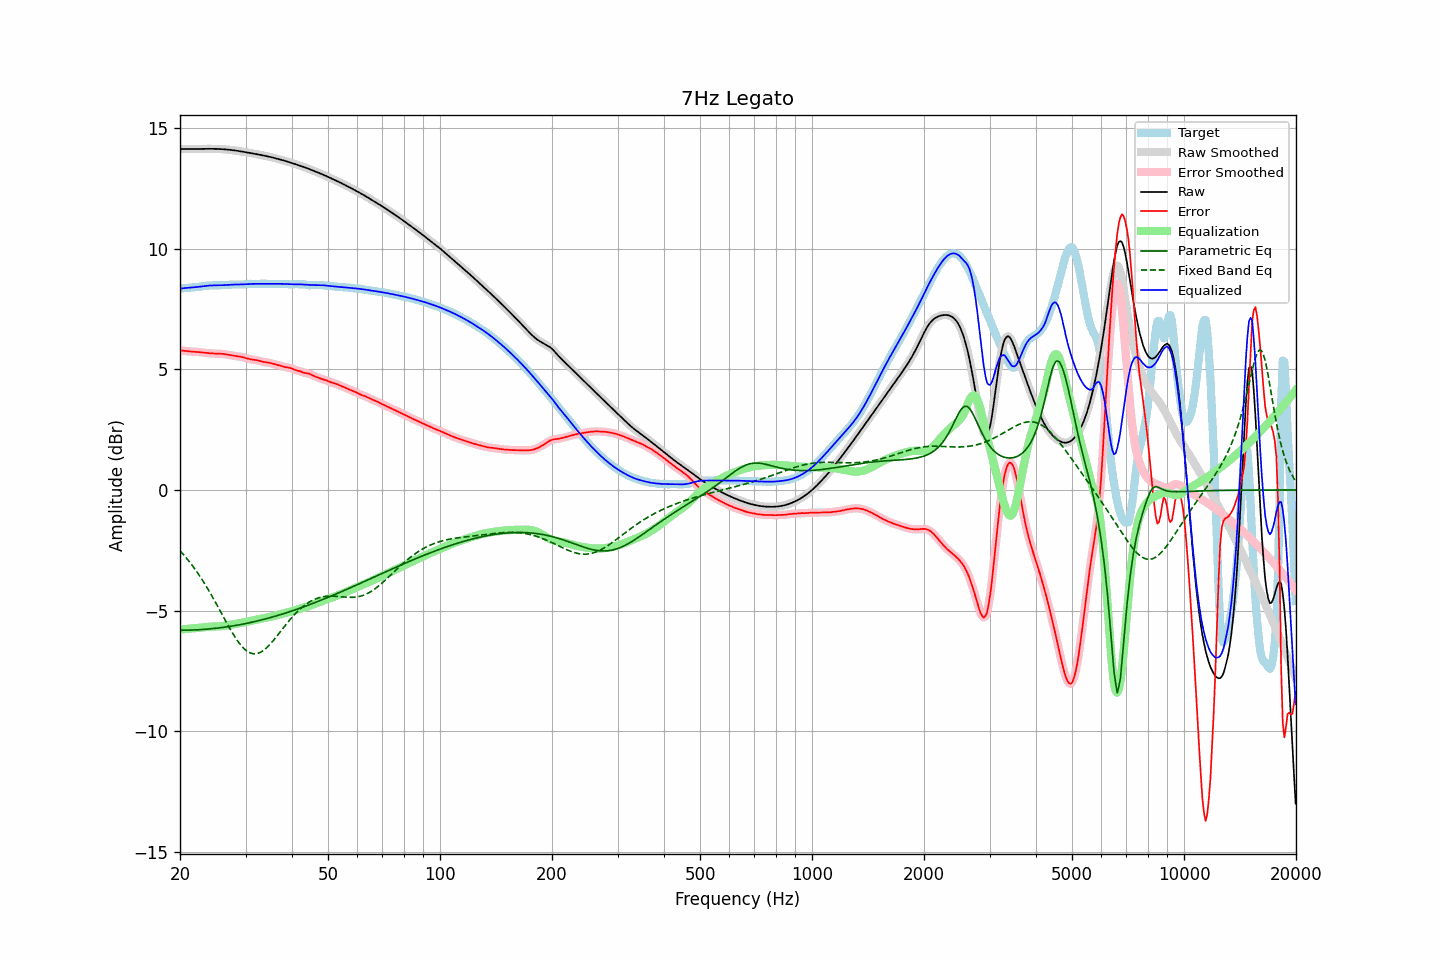

Source data for this figure (header and first rows):
frequency, raw, error, smoothed, error_smoothed, equalization, parametric_eq, fixed_band_eq, equalized_raw, equalized_smoothed, target
20.00, 14.13, 5.78, 14.13, 5.78, -5.78, -5.81, -2.52, 8.35, 8.35, 8.35
20.20, 14.13, 5.78, 14.13, 5.78, -5.78, -5.81, -2.59, 8.35, 8.35, 8.35
20.40, 14.13, 5.77, 14.13, 5.77, -5.77, -5.81, -2.67, 8.36, 8.36, 8.36
20.61, 14.13, 5.76, 14.13, 5.76, -5.76, -5.81, -2.74, 8.37, 8.37, 8.37
20.81, 14.13, 5.76, 14.13, 5.76, -5.76, -5.81, -2.82, 8.37, 8.37, 8.38
21.02, 14.13, 5.75, 14.13, 5.75, -5.75, -5.81, -2.90, 8.38, 8.38, 8.38
21.23, 14.13, 5.74, 14.13, 5.74, -5.75, -5.81, -2.99, 8.39, 8.39, 8.39
21.44, 14.13, 5.74, 14.13, 5.74, -5.74, -5.81, -3.07, 8.39, 8.39, 8.39
21.66, 14.13, 5.73, 14.13, 5.73, -5.73, -5.80, -3.16, 8.40, 8.40, 8.40
21.87, 14.13, 5.73, 14.13, 5.73, -5.73, -5.80, -3.25, 8.40, 8.40, 8.40
22.09, 14.13, 5.72, 14.13, 5.72, -5.72, -5.80, -3.34, 8.41, 8.41, 8.41
22.31, 14.14, 5.72, 14.14, 5.72, -5.72, -5.79, -3.44, 8.42, 8.42, 8.42
22.54, 14.14, 5.71, 14.14, 5.71, -5.71, -5.79, -3.54, 8.43, 8.43, 8.42
22.76, 14.14, 5.71, 14.14, 5.71, -5.70, -5.79, -3.64, 8.43, 8.43, 8.43
22.99, 14.14, 5.70, 14.14, 5.70, -5.70, -5.78, -3.74, 8.44, 8.44, 8.44
23.22, 14.14, 5.69, 14.14, 5.69, -5.69, -5.78, -3.85, 8.45, 8.45, 8.45
23.45, 14.14, 5.68, 14.14, 5.68, -5.68, -5.77, -3.96, 8.46, 8.46, 8.46
23.69, 14.14, 5.67, 14.14, 5.67, -5.68, -5.77, -4.07, 8.47, 8.47, 8.47
23.92, 14.14, 5.67, 14.14, 5.67, -5.67, -5.76, -4.18, 8.47, 8.47, 8.47
24.16, 14.14, 5.66, 14.14, 5.66, -5.67, -5.75, -4.29, 8.48, 8.48, 8.48
24.40, 14.14, 5.66, 14.14, 5.66, -5.66, -5.75, -4.41, 8.48, 8.48, 8.48
24.65, 14.14, 5.66, 14.14, 5.66, -5.66, -5.74, -4.53, 8.48, 8.48, 8.48
24.89, 14.14, 5.66, 14.14, 5.66, -5.66, -5.73, -4.65, 8.48, 8.48, 8.48
25.14, 14.14, 5.66, 14.14, 5.66, -5.66, -5.73, -4.77, 8.48, 8.48, 8.48
25.39, 14.13, 5.65, 14.13, 5.65, -5.65, -5.72, -4.89, 8.48, 8.48, 8.48
25.65, 14.13, 5.65, 14.13, 5.65, -5.65, -5.71, -5.01, 8.48, 8.48, 8.48
25.91, 14.13, 5.64, 14.13, 5.64, -5.64, -5.70, -5.14, 8.49, 8.49, 8.48
26.16, 14.12, 5.64, 14.12, 5.64, -5.63, -5.69, -5.26, 8.49, 8.49, 8.49
26.43, 14.12, 5.63, 14.12, 5.63, -5.62, -5.68, -5.38, 8.49, 8.49, 8.49
26.69, 14.11, 5.62, 14.11, 5.62, -5.61, -5.67, -5.50, 8.50, 8.50, 8.50
26.96, 14.11, 5.60, 14.11, 5.60, -5.60, -5.66, -5.62, 8.50, 8.50, 8.50
27.23, 14.10, 5.59, 14.10, 5.59, -5.59, -5.65, -5.74, 8.51, 8.51, 8.51
27.50, 14.09, 5.58, 14.09, 5.58, -5.58, -5.64, -5.85, 8.51, 8.51, 8.51
27.77, 14.08, 5.57, 14.08, 5.57, -5.57, -5.63, -5.96, 8.51, 8.51, 8.52
28.05, 14.07, 5.56, 14.07, 5.56, -5.56, -5.62, -6.07, 8.52, 8.52, 8.52
28.33, 14.07, 5.55, 14.07, 5.55, -5.55, -5.61, -6.17, 8.52, 8.52, 8.52
28.62, 14.06, 5.54, 14.06, 5.54, -5.54, -5.60, -6.27, 8.52, 8.52, 8.52
28.90, 14.04, 5.53, 14.04, 5.53, -5.53, -5.59, -6.36, 8.52, 8.52, 8.52
29.19, 14.03, 5.52, 14.03, 5.52, -5.51, -5.57, -6.45, 8.52, 8.52, 8.52
29.48, 14.02, 5.51, 14.02, 5.50, -5.50, -5.56, -6.52, 8.52, 8.52, 8.52
29.78, 14.01, 5.49, 14.01, 5.49, -5.48, -5.55, -6.59, 8.53, 8.53, 8.52
30.08, 14.00, 5.47, 14.00, 5.47, -5.47, -5.53, -6.64, 8.53, 8.53, 8.53
30.38, 13.99, 5.45, 13.99, 5.45, -5.45, -5.52, -6.70, 8.53, 8.53, 8.54
30.68, 13.98, 5.43, 13.98, 5.43, -5.44, -5.51, -6.73, 8.54, 8.54, 8.54
30.99, 13.96, 5.42, 13.96, 5.42, -5.42, -5.49, -6.76, 8.54, 8.54, 8.55
31.30, 13.95, 5.41, 13.95, 5.41, -5.41, -5.48, -6.78, 8.54, 8.54, 8.55
31.61, 13.94, 5.40, 13.94, 5.40, -5.40, -5.46, -6.79, 8.54, 8.54, 8.54
31.93, 13.93, 5.39, 13.93, 5.39, -5.38, -5.45, -6.79, 8.55, 8.55, 8.54
32.24, 13.92, 5.38, 13.92, 5.38, -5.37, -5.43, -6.78, 8.55, 8.55, 8.54
32.57, 13.90, 5.36, 13.90, 5.36, -5.36, -5.41, -6.76, 8.55, 8.55, 8.54
32.89, 13.89, 5.34, 13.89, 5.34, -5.34, -5.40, -6.73, 8.55, 8.55, 8.55
33.22, 13.88, 5.32, 13.88, 5.33, -5.33, -5.38, -6.69, 8.55, 8.55, 8.55
33.55, 13.86, 5.31, 13.86, 5.31, -5.32, -5.36, -6.65, 8.55, 8.55, 8.56
33.89, 13.85, 5.30, 13.85, 5.30, -5.30, -5.35, -6.59, 8.55, 8.55, 8.55
34.23, 13.84, 5.29, 13.84, 5.29, -5.29, -5.33, -6.53, 8.55, 8.55, 8.55
34.57, 13.82, 5.28, 13.82, 5.28, -5.27, -5.31, -6.47, 8.55, 8.55, 8.54
34.92, 13.81, 5.27, 13.81, 5.27, -5.26, -5.29, -6.40, 8.55, 8.55, 8.54
35.27, 13.79, 5.25, 13.79, 5.25, -5.25, -5.27, -6.32, 8.54, 8.54, 8.54
35.62, 13.77, 5.23, 13.77, 5.23, -5.23, -5.26, -6.24, 8.54, 8.54, 8.54
35.97, 13.76, 5.21, 13.76, 5.21, -5.21, -5.24, -6.16, 8.54, 8.54, 8.55
... 635 more rows
